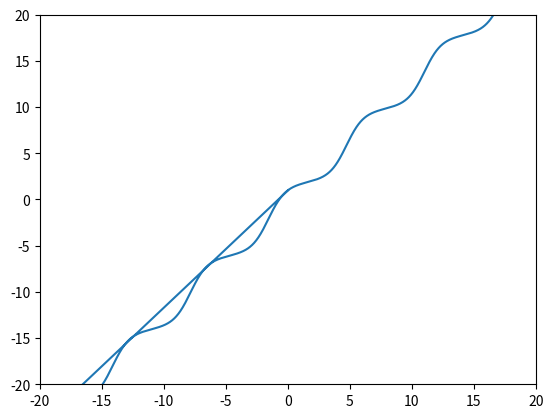

Generate this figure with matplotlib:
import numpy
from math import exp, sin, cos, pi, log, sqrt, atan, atan2, tan, asin
import matplotlib.pyplot as plt
import seaborn as sns
import scipy
import pandas as pd

def diffeq(x, y):
    return exp(-1*sin(x))

def solvenext(x0, y0, dx):
    """
    Returns y1 (i.e. next value) in function
    """
    dydx = diffeq(x0, y0)
    return y0 + dydx*(dx)

def solveprev(x0, y0, dx):
    """
    Returns ysub(-1) (i.e. previous value) in function
    """
    dydx = diffeq(x0, y0)
    return y0 - dydx*(dx)

def generate_coords(init_coords: tuple, dx) -> tuple:
    x_coords = []
    y_coords = []
    x_coords.append(init_coords[0])
    y_coords.append(init_coords[1])
    x = init_coords[0]
    y = init_coords[1]
    for i in range(10000):
        y = solveprev(x, y, dx)
        x -= dx
        x_coords.append(x)
        y_coords.append(y)
    x = init_coords[0]
    y = init_coords[1]
    for i in range(10000):
        y = solvenext(x, y, dx)
        x += dx
        x_coords.append(x)
        y_coords.append(y)
    return x_coords, y_coords

coords = pd.DataFrame(generate_coords((0, 1), 0.01))
coords = coords.transpose()
print(coords.head())
plt.plot(coords[0], coords[1])
plt.xlim(-20, 20)
plt.ylim(-20, 20)
plt.show()